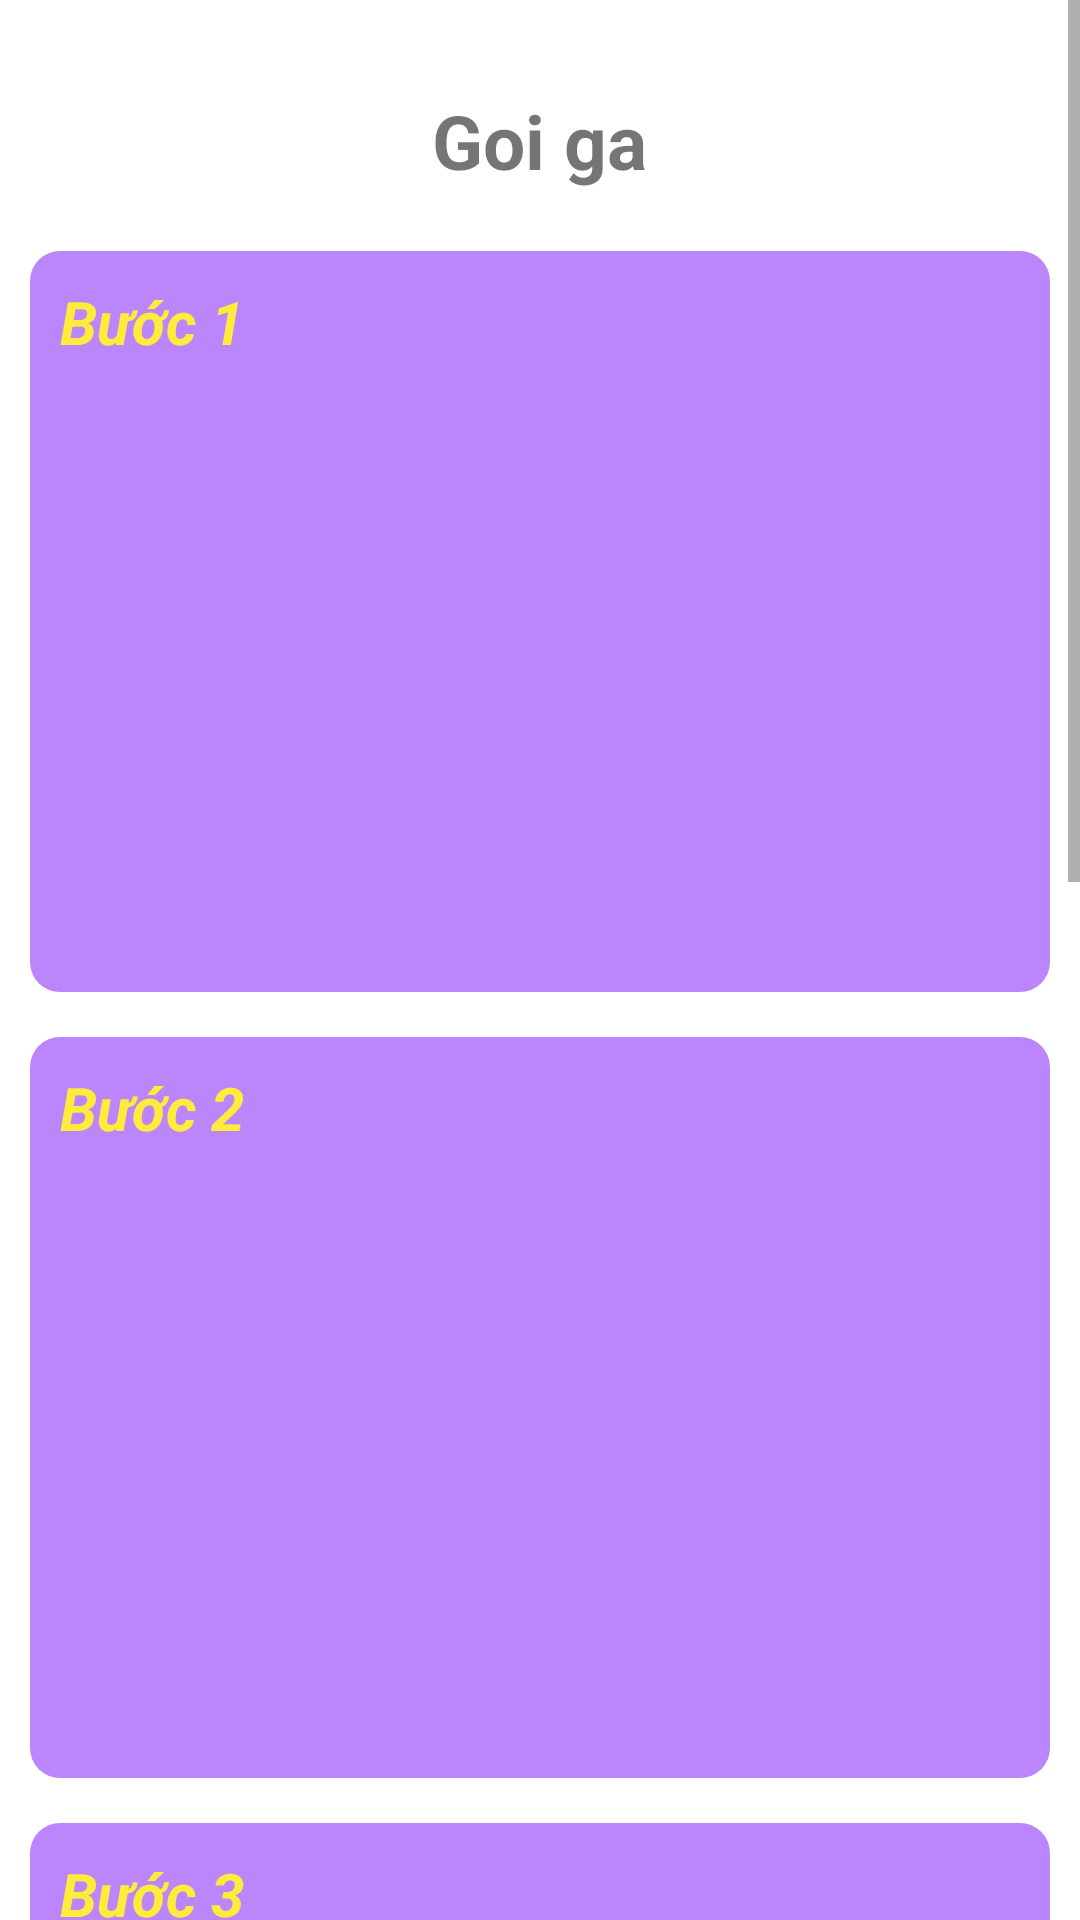

Android layout source for this screen:
<!-- AndroidManifest.xml: application theme Theme.CookDiary -->
<!-- res/layout/activity_detail.xml -->
<?xml version="1.0" encoding="utf-8"?>
<androidx.constraintlayout.widget.ConstraintLayout xmlns:android="http://schemas.android.com/apk/res/android"
    xmlns:app="http://schemas.android.com/apk/res-auto"
    xmlns:tools="http://schemas.android.com/tools"
    android:layout_width="match_parent"
    android:layout_height="match_parent"
    tools:context=".AddActivity">

    <ScrollView
        android:layout_width="match_parent"
        android:layout_height="match_parent">
        <LinearLayout
            android:layout_margin="10dp"
            android:orientation="vertical"
            android:layout_width="match_parent"
            android:layout_height="wrap_content">
            <TextView
                android:id="@+id/name"
                android:layout_gravity="center"
                android:layout_width="wrap_content"
                android:layout_height="wrap_content"
                android:text="Goi ga"
                android:textSize="25sp"
                android:textStyle="bold"
                android:layout_margin="20dp" />

            <LinearLayout
                android:layout_marginBottom="15dp"
                android:padding="10dp"
                android:background="@drawable/boder"
                android:orientation="vertical"
                android:layout_width="match_parent"
                android:layout_height="wrap_content">
                <TextView
                    android:textColor="#FFEB3B"
                    android:textSize="20sp"
                    android:textStyle="bold|italic"
                    android:text="Bước 1"
                    android:layout_width="match_parent"
                    android:layout_height="wrap_content"/>
                <TextView
                    android:id="@+id/step_1_detail"
                    android:layout_width="match_parent"
                    android:layout_height="100dp"/>
                <ImageView
                    android:src="@drawable/ic_image"
                    android:id="@+id/step_1_image"
                    android:layout_width="match_parent"
                    android:layout_height="100dp"/>
            </LinearLayout>

            <LinearLayout
                android:layout_marginBottom="15dp"

                android:padding="10dp"
                android:background="@drawable/boder"
                android:orientation="vertical"
                android:layout_width="match_parent"
                android:layout_height="wrap_content">
                <TextView
                    android:textColor="#FFEB3B"
                    android:textSize="20sp"
                    android:textStyle="bold|italic"
                    android:text="Bước 2"
                    android:layout_width="match_parent"
                    android:layout_height="wrap_content"/>
                <TextView
                    android:id="@+id/step_2_detail"
                    android:layout_width="match_parent"
                    android:layout_height="100dp"/>
                <ImageView
                    android:src="@drawable/ic_image"
                    android:id="@+id/step_2_image"
                    android:layout_width="match_parent"
                    android:layout_height="100dp"/>
            </LinearLayout>

            <LinearLayout
                android:layout_marginBottom="15dp"

                android:padding="10dp"
                android:background="@drawable/boder"
                android:orientation="vertical"
                android:layout_width="match_parent"
                android:layout_height="wrap_content">
                <TextView
                    android:textColor="#FFEB3B"
                    android:textSize="20sp"
                    android:textStyle="bold|italic"
                    android:text="Bước 3"
                    android:layout_width="match_parent"
                    android:layout_height="wrap_content"/>
                <TextView
                    android:id="@+id/step_3_detail"
                    android:layout_width="match_parent"
                    android:layout_height="100dp"/>
                <ImageView
                    android:src="@drawable/ic_image"
                    android:id="@+id/step_3_image"
                    android:layout_width="match_parent"
                    android:layout_height="100dp"/>
            </LinearLayout>

            <LinearLayout
                android:layout_marginBottom="15dp"

                android:padding="10dp"
                android:background="@drawable/boder"
                android:orientation="vertical"
                android:layout_width="match_parent"
                android:layout_height="wrap_content">
                <TextView
                    android:textColor="#FFEB3B"
                    android:textSize="20sp"
                    android:textStyle="bold|italic"
                    android:text="Bước 4"
                    android:layout_width="match_parent"
                    android:layout_height="wrap_content"/>
                <TextView
                    android:id="@+id/step_4_detail"
                    android:layout_width="match_parent"
                    android:layout_height="100dp"/>
                <ImageView
                    android:src="@drawable/ic_image"
                    android:id="@+id/step_4_image"
                    android:layout_width="match_parent"
                    android:layout_height="100dp"/>
            </LinearLayout>

            <LinearLayout
                android:layout_marginBottom="15dp"
                android:padding="10dp"
                android:background="@drawable/boder"
                android:orientation="vertical"
                android:layout_width="match_parent"
                android:layout_height="wrap_content">
                <TextView
                    android:textColor="#FFEB3B"
                    android:textSize="20sp"
                    android:textStyle="bold|italic"
                    android:text="Bước 5"
                    android:layout_width="match_parent"
                    android:layout_height="wrap_content"/>
                <TextView
                    android:id="@+id/step_5_detail"
                    android:layout_width="match_parent"
                    android:layout_height="100dp"/>
                <ImageView
                    android:src="@drawable/ic_image"
                    android:id="@+id/step_5_image"
                    android:layout_width="match_parent"
                    android:layout_height="100dp"/>
            </LinearLayout>
        </LinearLayout>
    </ScrollView>





</androidx.constraintlayout.widget.ConstraintLayout>
<!-- resources referenced by this layout -->
<resources>
  <!-- drawable boder (drawable) -->
  <?xml version="1.0" encoding="utf-8"?>
  <shape xmlns:android="http://schemas.android.com/apk/res/android"
      android:shape="rectangle" >
  
      
      <solid
          android:color="@color/purple_200" >
      </solid>
  
  
      <corners
          android:radius="10dp"   >
      </corners>
  
  </shape>
  <style name="Theme.CookDiary" parent="Theme.MaterialComponents.DayNight.DarkActionBar">
          
          <item name="colorPrimary">@color/purple_500</item>
          <item name="colorPrimaryVariant">@color/purple_700</item>
          <item name="colorOnPrimary">@color/white</item>
          
          <item name="colorSecondary">@color/teal_200</item>
          <item name="colorSecondaryVariant">@color/teal_700</item>
          <item name="colorOnSecondary">@color/black</item>
          
          <item name="android:statusBarColor" tools:targetApi="l">?attr/colorPrimaryVariant</item>
          
      </style>
  <!-- not gathered from this repository: default colours our renderer supplied (Android Studio template values) -->
  <color name="purple_200">#FFBB86FC</color>
  <color name="purple_500">#FF6200EE</color>
  <color name="purple_700">#FF3700B3</color>
  <color name="teal_200">#FF03DAC5</color>
  <color name="teal_700">#FF018786</color>
  <color name="black">#FF000000</color>
  <color name="white">#FFFFFFFF</color>
</resources>
